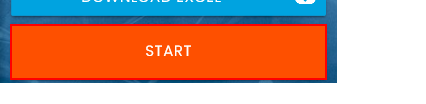
Workflow: Main

Step 1: click on the button

Step 2: type [Row(0).ToString] into the text box (no picture)

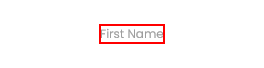
Step 3: Find Element 'LABEL' on the label 'First Name' in window 'Rpa Challenge'

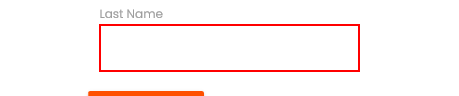
Step 4: type [Row(1).ToString] into the text box

Step 5: Find Element 'LABEL' on the label 'Last Name' in window 'Rpa Challenge' (no picture)

Step 6: type [Row(2).ToString] into the text box (no picture)

Step 7: Find Element 'LABEL' on the label 'Company Name' in window 'Rpa Challenge' (no picture)

Step 8: type [Row(3).ToString] into the text box (no picture)

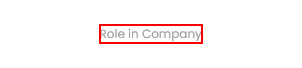
Step 9: Find Element 'LABEL' on the label in window 'Rpa Challenge'

Step 10: type [Row(4).ToString] into the text box (no picture)

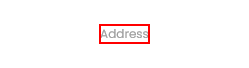
Step 11: Find Element 'LABEL' on the label 'Address' in window 'Rpa Challenge'

Step 12: type [Row(5).ToString] into the text box (no picture)

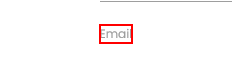
Step 13: Find Element 'LABEL' on the label 'Email' in window 'Rpa Challenge'

Step 14: type [Row(6).ToString] into the text box (no picture)

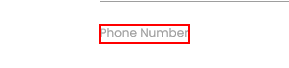
Step 15: Find Element 'LABEL' on the label 'Phone Number' in window 'Rpa Challenge'

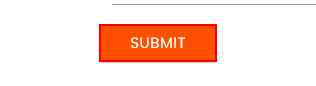
Step 16: click on the text box in window 'Rpa Challenge'
